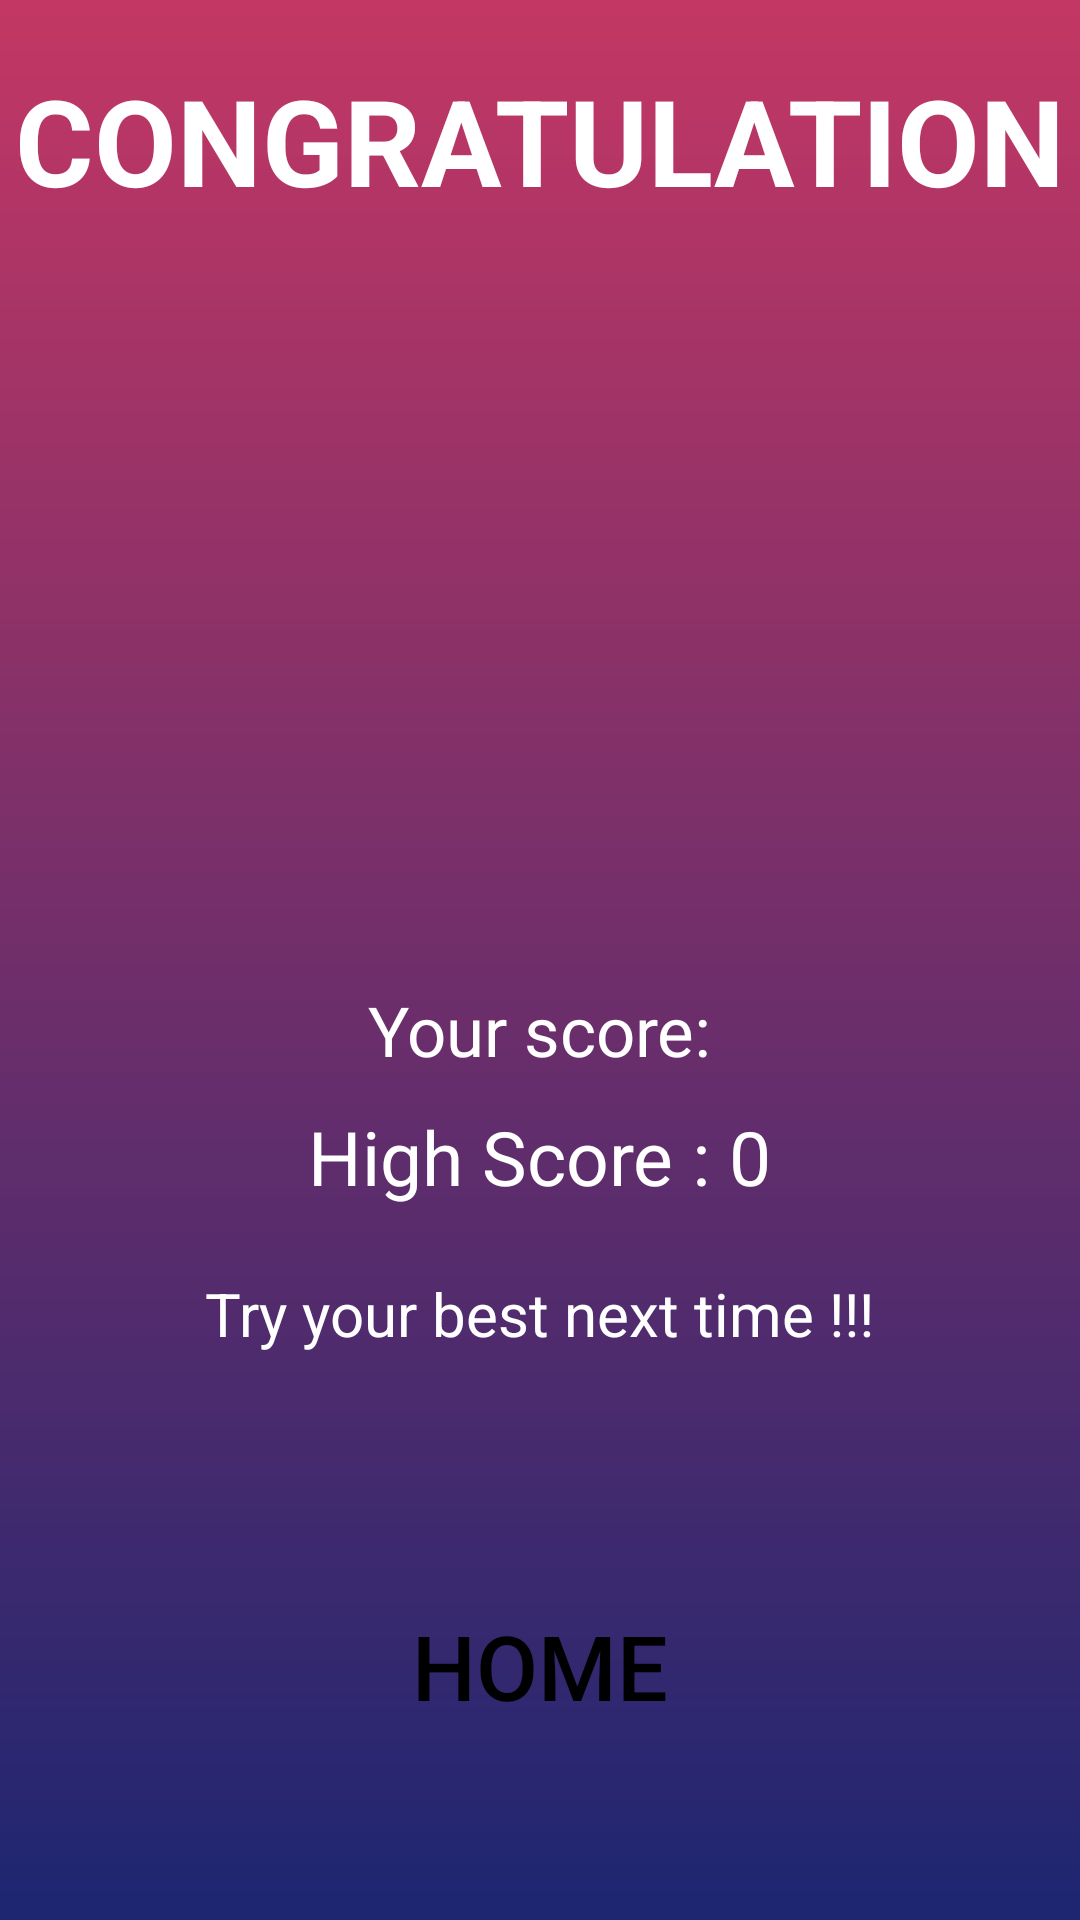

This screen was rendered from an Android layout file. Write that file and the resources it references.
<!-- AndroidManifest.xml: application theme Theme.VocabularyApp -->
<!-- res/layout/activity_finish_game.xml -->
<?xml version="1.0" encoding="utf-8"?>
<RelativeLayout xmlns:android="http://schemas.android.com/apk/res/android"
    xmlns:app="http://schemas.android.com/apk/res-auto"
    android:layout_width="match_parent"
    android:layout_height="match_parent"
    android:background="@drawable/bg_learn_vocabulary">

    <TextView
        android:id="@+id/text_view_congra"
        android:layout_width="wrap_content"
        android:layout_height="wrap_content"
        android:layout_centerHorizontal="true"
        android:layout_marginTop="20dp"
        android:text="CONGRATULATION"
        android:textColor="@color/white"
        android:textSize="40sp"
        android:textStyle="bold" />

    <ImageView
        android:id="@+id/imageView"
        android:layout_width="156dp"
        android:layout_height="221dp"
        android:layout_centerHorizontal="true"
        android:layout_marginTop="100dp"
        android:src="@drawable/logo_looking" />

    <TextView
        android:id="@+id/text_view_score"
        android:layout_width="wrap_content"
        android:layout_height="wrap_content"
        android:layout_centerHorizontal="true"
        android:layout_marginStart="164dp"
        android:layout_marginLeft="164dp"
        android:layout_marginTop="328dp"
        android:text="Your score:"
        android:textColor="@color/white"
        android:textSize="23sp" />

    <TextView
        android:id="@+id/text_view_highscore"
        android:layout_width="wrap_content"
        android:layout_height="wrap_content"
        android:layout_below="@+id/text_view_score"
        android:layout_centerHorizontal="true"
        android:layout_marginTop="10dp"
        android:layout_marginBottom="22dp"
        android:text="High Score : 0"
        android:textColor="@color/white"
        android:textSize="25sp" />

    <TextView
        android:id="@+id/text_view_cheerup"
        android:layout_width="wrap_content"
        android:layout_height="wrap_content"
        android:layout_centerHorizontal="true"
        android:text="Try your best next time !!!"
        android:layout_below="@+id/text_view_highscore"
        android:textColor="@color/white"
        android:textSize="20sp" />

    <Button
        android:id="@+id/button_back"
        android:layout_width="wrap_content"
        android:layout_height="wrap_content"
        android:layout_below="@+id/text_view_cheerup"
        android:layout_centerHorizontal="true"
        android:layout_marginTop="80dp"
        android:background="@drawable/bg_btn_game"
        android:text="HOME"
        android:textColor="@color/black"
        android:textSize="30sp"/>


</RelativeLayout>
<!-- resources referenced by this layout -->
<resources>
  <color name="black">#FF000000</color>
  <color name="white">#FFFFFFFF</color>
  <!-- drawable bg_learn_vocabulary (drawable) -->
  <?xml version="1.0" encoding="utf-8"?>
  <shape xmlns:android="http://schemas.android.com/apk/res/android">
      <gradient
          android:startColor="#C33764"
          android:endColor="#1D2671"
          android:angle="270"/>
  
  </shape>
  <style name="Theme.VocabularyApp" parent="Theme.AppCompat.DayNight">
          
          <item name="colorPrimary">@color/purple_500</item>
          <item name="colorPrimaryVariant">#512DA8</item>
          <item name="colorOnPrimary">@color/white</item>
          
          <item name="colorSecondary">@color/teal_200</item>
          <item name="colorSecondaryVariant">@color/teal_700</item>
          <item name="colorOnSecondary">@color/purple_700</item>
          <item name="titleTextColor">@color/white</item>
          <item name="actionMenuTextColor">@color/white</item>
          <item name="android:textColorPrimary">@color/black</item>
  
          <item name="android:statusBarColor" tools:targetApi="l">?attr/colorPrimaryVariant</item>
          <item name="android:windowNoTitle">true</item>
          <item name="android:windowFullscreen">true</item>
      </style>
  <color name="purple_500">#FF6200EE</color>
  <color name="teal_200">#FF03DAC5</color>
  <color name="teal_700">#FF018786</color>
  <color name="purple_700">#FF3700B3</color>
</resources>
